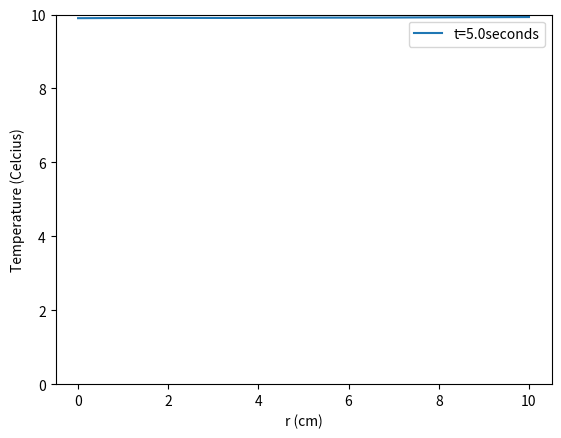

Here is the Python script that generated this plot:
import numpy as np
from scipy.integrate import solve_ivp, solve_bvp
from scipy.optimize import fsolve
import matplotlib.pyplot as plt

alpha = 5
Tinit = 0

n = 5
R1 = 3
R2 = 5
k = 1
hi = 1
ha = 1

Tf = 10

def dTdt(t, T):
   delta_r = R1/(n+1)
   r = np.linspace(0, R1, n+2)
   dTdt = np.zeros(n+2)
   
   dTdt[0] = alpha * (2*T[1]-2*T[0])/(delta_r**2)
   dTdt[1:-1] = alpha * ((T[2:]-2*T[1:-1]+T[:-2])/(delta_r**2) + 1/r[1:-1] * (T[2:]-T[:-2])/delta_r)
   dTdt[-1] = -k/hi * (T[-1]-Tf)

   return dTdt

tend = 5

sol = solve_ivp(dTdt, (0, tend), np.ones(n+2)*Tinit)

y_vals = np.linspace(0, 10, n+2)

tsteps = sol.t.size

soly = sol.y

plt.figure()
for i in range(0, tsteps, 2):
	plt.cla()
	plt.ylim([0,10])
	plt.plot(y_vals,soly[:, i], label='t='+str(round(sol.t[i], 2))+'seconds')
	plt.legend()
	plt.xlabel("r (cm)")
	plt.ylabel("Temperature (Celcius)")
	plt.pause(0.01)
plt.show()
